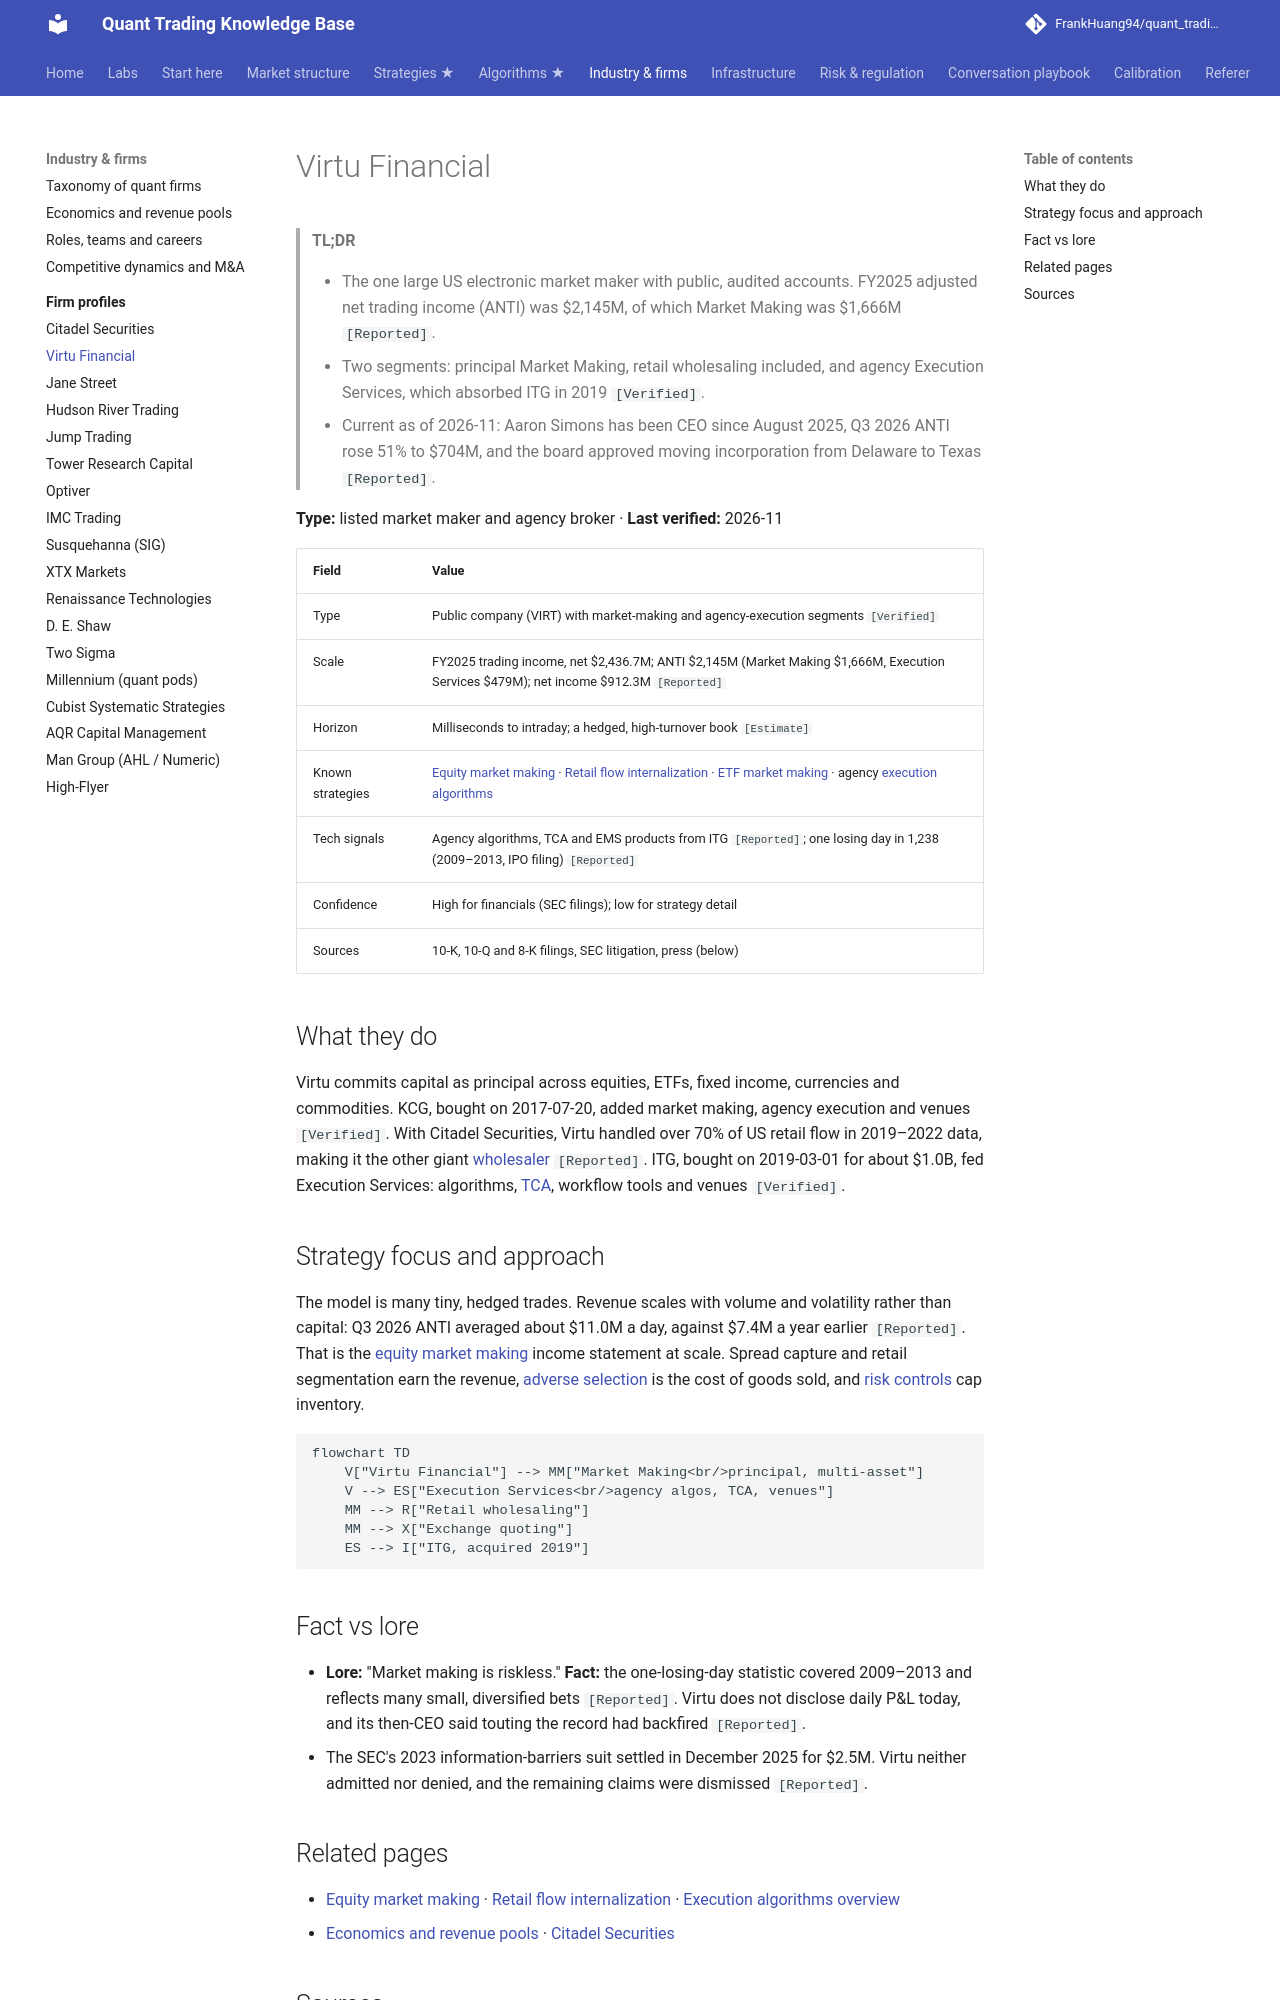

repository: FrankHuang94/quant_trading_claude · page: 04-industry-and-firms/firm-profiles/virtu-financial/index.html · generator: mkdocs

# Virtu Financial

> **TL;DR**
>
> - The one large US electronic market maker with public, audited accounts. FY2025 adjusted net trading income (ANTI) was \$2,145M, of which Market Making was \$1,666M `[Reported]`.
> - Two segments: principal Market Making, retail wholesaling included, and agency Execution Services, which absorbed ITG in 2019 `[Verified]`.
> - Current as of 2026-11: Aaron Simons has been CEO since August 2025, Q3 2026 ANTI rose 51% to \$704M, and the board approved moving incorporation from Delaware to Texas `[Reported]`.

**Type:** listed market maker and agency broker · **Last verified:** 2026-11

| Field | Value |
|---|---|
| Type | Public company (VIRT) with market-making and agency-execution segments `[Verified]` |
| Scale | FY2025 trading income, net \$2,436.7M; ANTI \$2,145M (Market Making \$1,666M, Execution Services \$479M); net income \$912.3M `[Reported]` |
| Horizon | Milliseconds to intraday; a hedged, high-turnover book `[Estimate]` |
| Known strategies | [Equity market making](../../02-strategies/a-liquidity-provision/equity-market-making.md) · [Retail flow internalization](../../02-strategies/a-liquidity-provision/retail-flow-internalization.md) · [ETF market making](../../02-strategies/a-liquidity-provision/etf-market-making.md) · agency [execution algorithms](../../03-algorithms/e-execution-algorithms/execution-algorithms-overview.md) |
| Tech signals | Agency algorithms, TCA and EMS products from ITG `[Reported]`; one losing day in 1,238 (2009–2013, IPO filing) `[Reported]` |
| Confidence | High for financials (SEC filings); low for strategy detail |
| Sources | 10-K, 10-Q and 8-K filings, SEC litigation, press (below) |

## What they do

Virtu commits capital as principal across equities, ETFs, fixed income, currencies and commodities. KCG, bought on 2017-07-20, added market making, agency execution and venues `[Verified]`. With Citadel Securities, Virtu handled over 70% of US retail flow in 2019–2022 data, making it the other giant [wholesaler](../../09-reference/glossary.md#wholesaler) `[Reported]`. ITG, bought on 2019-03-01 for about \$1.0B, fed Execution Services: algorithms, [TCA](../../03-algorithms/e-execution-algorithms/transaction-cost-analysis.md), workflow tools and venues `[Verified]`.

## Strategy focus and approach

The model is many tiny, hedged trades. Revenue scales with volume and volatility rather than capital: Q3 2026 ANTI averaged about \$11.0M a day, against \$7.4M a year earlier `[Reported]`. That is the [equity market making](../../02-strategies/a-liquidity-provision/equity-market-making.md) income statement at scale. Spread capture and retail segmentation earn the revenue, [adverse selection](../../03-algorithms/f-market-making-and-hft-algorithms/adverse-selection-and-markouts.md) is the cost of goods sold, and [risk controls](../../03-algorithms/f-market-making-and-hft-algorithms/algorithmic-risk-controls.md) cap inventory.

```mermaid
flowchart TD
    V["Virtu Financial"] --> MM["Market Making<br/>principal, multi-asset"]
    V --> ES["Execution Services<br/>agency algos, TCA, venues"]
    MM --> R["Retail wholesaling"]
    MM --> X["Exchange quoting"]
    ES --> I["ITG, acquired 2019"]
```

## Fact vs lore

- **Lore:** "Market making is riskless." **Fact:** the one-losing-day statistic covered 2009–2013 and reflects many small, diversified bets `[Reported]`. Virtu does not disclose daily P&L today, and its then-CEO said touting the record had backfired `[Reported]`.
- The SEC's 2023 information-barriers suit settled in December 2025 for \$2.5M. Virtu neither admitted nor denied, and the remaining claims were dismissed `[Reported]`.
